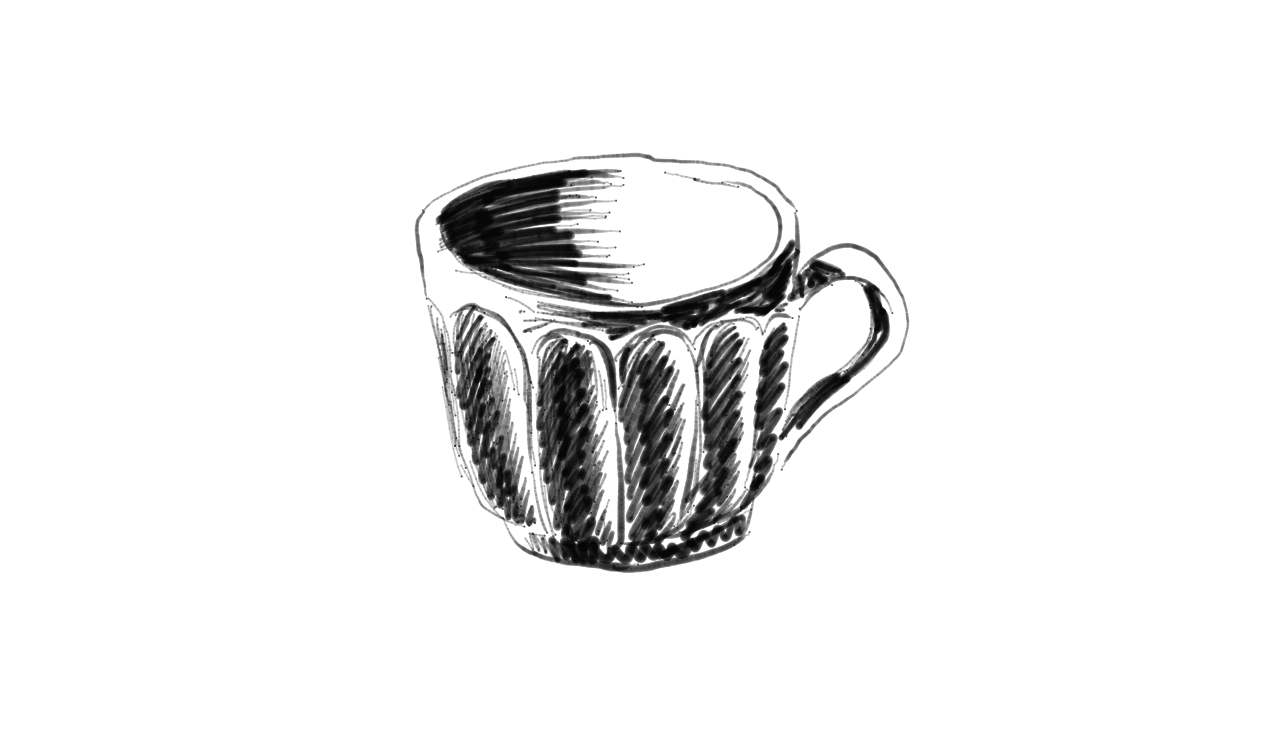

The data file committed next to this chart (first rows):
0, 452.6045, 204.23273, 0.025415445, 239489808, 
0, 452.6, 204.2, 0.02542, 239489808, 
0, 451.2, 206.2, 0.03324, 239489824, 
0, 449.8, 207.4, 0.0391, 239489824, 
0, 448.5, 209, 0.0479, 239489840, 
0, 448.5, 209, 0.0479, 239489840, 
0, 447.3, 210.8, 0.05279, 239489840, 
0, 446.4, 212.1, 0.05963, 239489856, 
0, 445.4, 214, 0.06452, 239489856, 
0, 444.8, 215.3, 0.0694, 239489856, 
0, 444.1, 216.6, 0.07429, 239489872, 
0, 443.6, 217.9, 0.07918, 239489872, 
0, 443, 219.2, 0.08309, 239489888, 
0, 443, 219.2, 0.08309, 239489888, 
0, 442.8, 220.3, 0.08895, 239489888, 
0, 442, 221.3, 0.09286, 239489904, 
0, 442, 221.3, 0.09286, 239489904, 
0, 441.7, 222.9, 0.08798, 239489904, 
0, 441.1, 223.9, 0.07722, 239489920, 
0, 440.9, 225.4, 0.07527, 239489920, 
0, 440.9, 225.4, 0.07527, 239489920, 
0, 440.5, 226.4, 0.07038, 239489936, 
0, 440.5, 227.2, 0.08016, 239489936, 
0, 440.5, 227.2, 0.08016, 239489936, 
0, 440.4, 228, 0.08993, 239489952, 
0, 440.4, 229.1, 0.09677, 239489952, 
0, 440.4, 229.1, 0.09677, 239489952, 
0, 440.9, 230.6, 0.1095, 239489968, 
0, 441.3, 231.9, 0.1114, 239489968, 
0, 441.3, 231.9, 0.1114, 239489968, 
0, 441.8, 233.7, 0.1202, 239489984, 
0, 442.4, 235.8, 0.1222, 239489984, 
0, 442.4, 235.8, 0.1222, 239489984, 
0, 443, 237.3, 0.1222, 239489984, 
0, 443.5, 239.5, 0.1222, 239490000, 
0, 444, 241.2, 0.1222, 239490000, 
0, 444, 241.2, 0.1222, 239490016, 
0, 444.5, 242.6, 0.1212, 239490016, 
0, 445.2, 244.2, 0.1212, 239490016, 
0, 445.2, 244.2, 0.1212, 239490032, 
0, 445.8, 245.2, 0.1222, 239490032, 
0, 446.6, 246.3, 0.1241, 239490032, 
0, 446.6, 246.3, 0.1241, 239490048, 
0, 447.4, 247.1, 0.129, 239490048, 
0, 448.2, 248.1, 0.132, 239490048, 
0, 448.2, 248.1, 0.132, 239490064, 
0, 449, 248.9, 0.1359, 239490064, 
0, 449.9, 249.9, 0.1369, 239490064, 
0, 449.9, 249.9, 0.1369, 239490080, 
0, 450.8, 250.8, 0.1359, 239490080, 
0, 451.9, 252, 0.1329, 239490080, 
0, 453, 253.4, 0.1281, 239490096, 
0, 453, 253.4, 0.1281, 239490096, 
0, 454, 254.7, 0.1202, 239490096, 
0, 455.1, 256.3, 0.1144, 239490112, 
0, 455.1, 256.3, 0.1144, 239490112, 
0, 456, 257.9, 0.1056, 239490112, 
0, 457.1, 259.1, 0.1026, 239490112, 
0, 457.1, 259.1, 0.1026, 239490128, 
0, 458.3, 260.5, 0.09971, 239490128, 
0, 459.4, 261.7, 0.09677, 239490128, 
... 21,372 more rows
